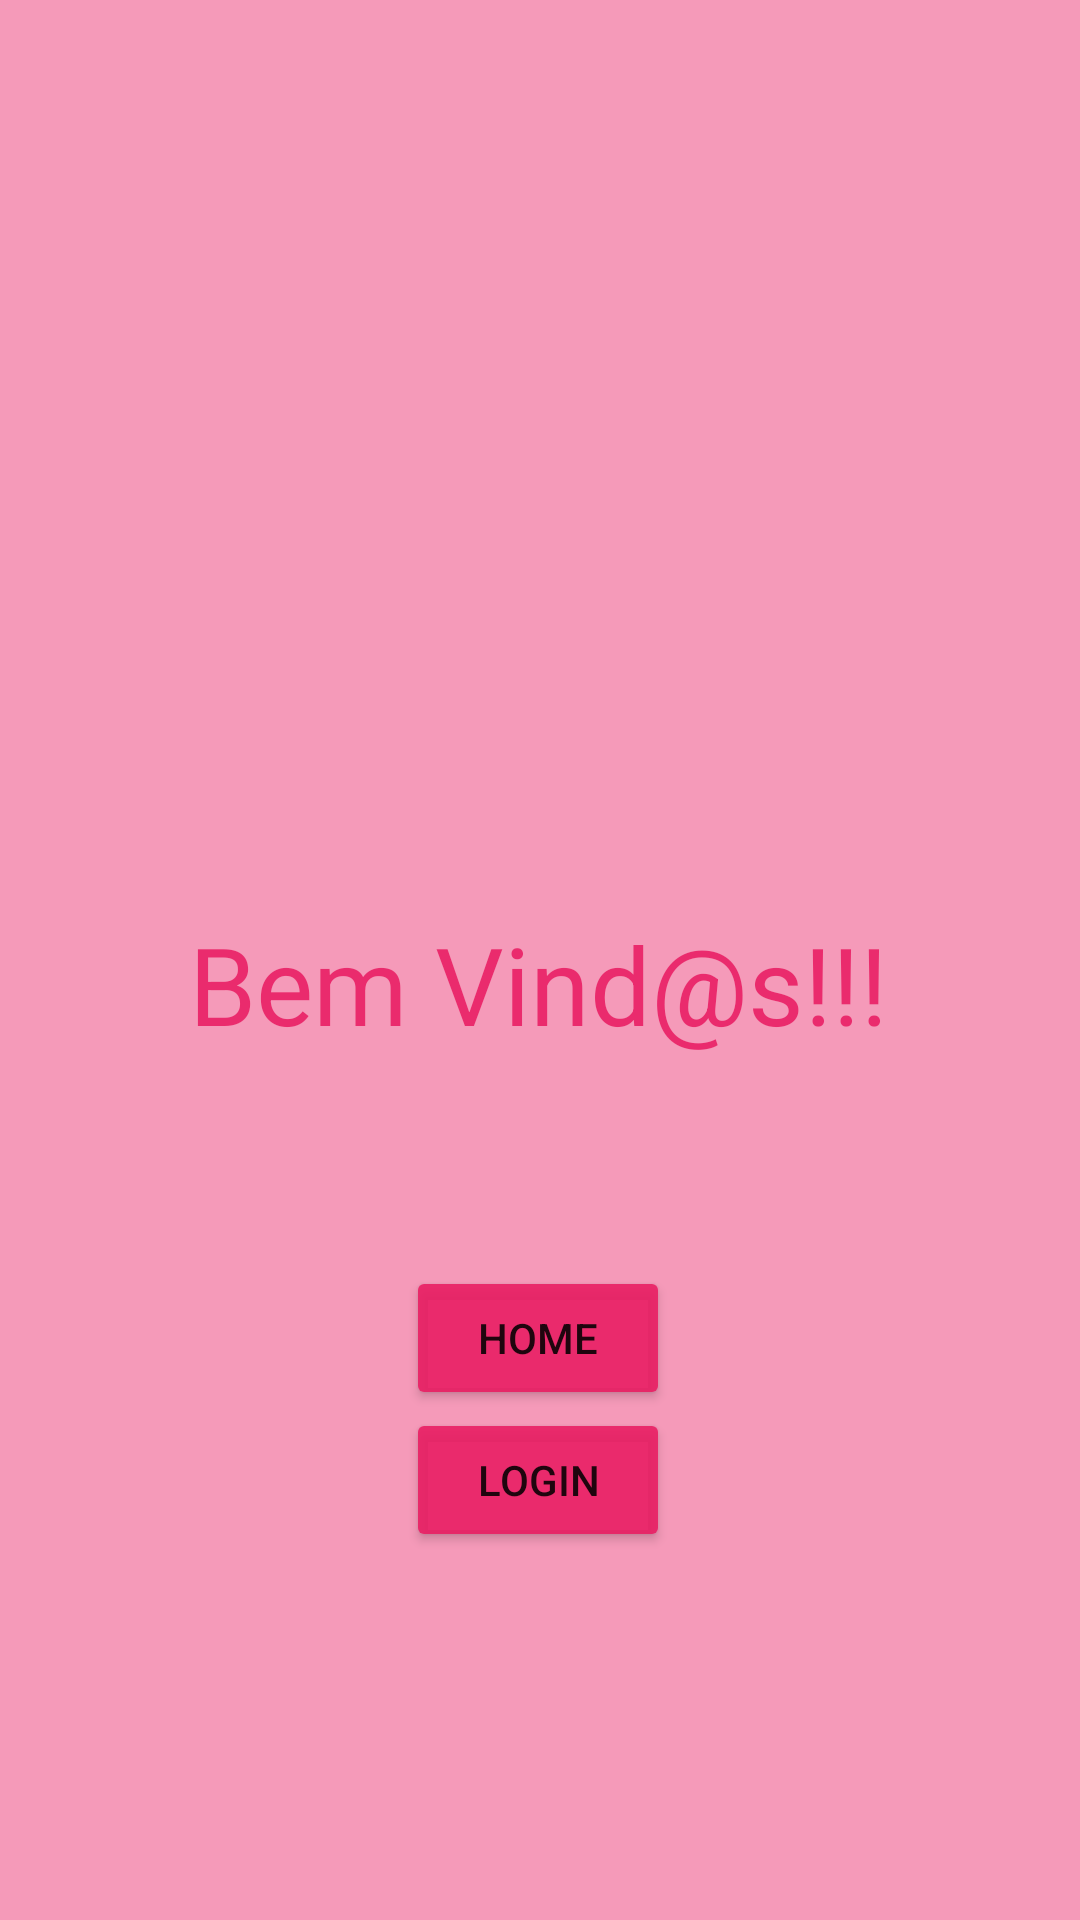

Produce the Android XML layout that renders to this screen, including the resource entries it uses.
<!-- AndroidManifest.xml: application theme Theme.Salao -->
<!-- res/layout/activity_tela_principal.xml -->
<?xml version="1.0" encoding="utf-8"?>
<androidx.constraintlayout.widget.ConstraintLayout xmlns:android="http://schemas.android.com/apk/res/android"
    xmlns:app="http://schemas.android.com/apk/res-auto"
    xmlns:tools="http://schemas.android.com/tools"
    android:layout_width="match_parent"
    android:layout_height="match_parent"
    android:background="#72E91E63"
    tools:context=".TelaPrincipal">

    <Button
        android:id="@+id/voltar_home"
        android:layout_width="wrap_content"
        android:layout_height="wrap_content"
        android:text="Home"
        app:backgroundTint="#E4E91E63"
        app:layout_constraintBottom_toBottomOf="parent"
        app:layout_constraintEnd_toEndOf="parent"
        app:layout_constraintHorizontal_bias="0.498"
        app:layout_constraintStart_toStartOf="parent"
        app:layout_constraintTop_toTopOf="parent"
        app:layout_constraintVertical_bias="0.713" />

    <TextView
        android:id="@+id/textView"
        android:layout_width="wrap_content"
        android:layout_height="wrap_content"
        android:text="Bem Vind@s!!!"
        android:textColor="#E4E91E63"
        android:textSize="36sp"
        app:layout_constraintBottom_toBottomOf="parent"
        app:layout_constraintEnd_toEndOf="parent"
        app:layout_constraintHorizontal_bias="0.497"
        app:layout_constraintStart_toStartOf="parent"
        app:layout_constraintTop_toTopOf="parent"
        app:layout_constraintVertical_bias="0.513" />

    <Button
        android:id="@+id/voltar_login"
        android:layout_width="wrap_content"
        android:layout_height="wrap_content"
        android:text="Login"
        app:backgroundTint="#E4E91E63"
        app:layout_constraintBottom_toBottomOf="parent"
        app:layout_constraintEnd_toEndOf="parent"
        app:layout_constraintHorizontal_bias="0.498"
        app:layout_constraintStart_toStartOf="parent"
        app:layout_constraintTop_toTopOf="parent"
        app:layout_constraintVertical_bias="0.793" />

</androidx.constraintlayout.widget.ConstraintLayout>
<!-- resources referenced by this layout -->
<resources>
  <style name="Theme.Salao" parent="Theme.MaterialComponents.DayNight.DarkActionBar">
          
          <item name="colorPrimary">@color/purple_500</item>
          <item name="colorPrimaryVariant">@color/purple_700</item>
          <item name="colorOnPrimary">@color/white</item>
          
          <item name="colorSecondary">@color/teal_200</item>
          <item name="colorSecondaryVariant">@color/teal_700</item>
          <item name="colorOnSecondary">@color/black</item>
          
          <item name="android:statusBarColor" tools:targetApi="l">?attr/colorPrimaryVariant</item>
          
      </style>
  <!-- not gathered from this repository: default colours our renderer supplied (Android Studio template values) -->
  <color name="purple_500">#FF6200EE</color>
  <color name="purple_700">#FF3700B3</color>
  <color name="teal_200">#FF03DAC5</color>
  <color name="teal_700">#FF018786</color>
  <color name="black">#FF000000</color>
  <color name="white">#FFFFFFFF</color>
</resources>
